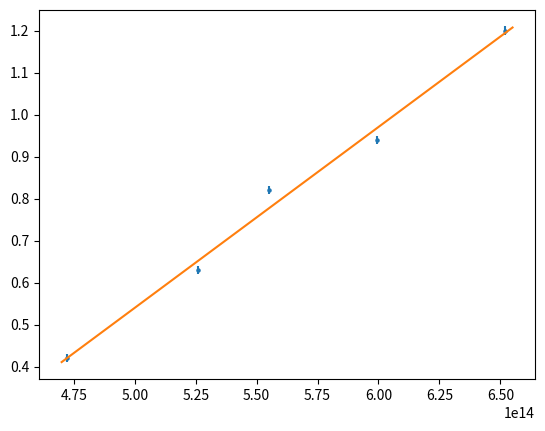

This figure's Python source:
import numpy as np
import matplotlib.pyplot as plt
from scipy.optimize import curve_fit

e = 1.6e-19
c = 299792458.

#note x is frequency
def stoppingPotential(x, h, phi):
    return (h/e)*x - phi

wavelengthData = np.array([635, 570, 540, 500, 460])
stoppingPotentialData, potentialUncertainty = np.array([-0.42, -0.63, -0.82, -0.94, -1.20]), 0.01

params, covar = curve_fit(stoppingPotential, c*(10**9)/wavelengthData, np.absolute(stoppingPotentialData), sigma=np.full(len(stoppingPotentialData), potentialUncertainty))
standardDeviations = np.sqrt(np.diag(covar))

print("h: "+str(params[0]) + " +/- "+ str(standardDeviations[0]))
print("work function: "+str(params[1]) + " +/- "+ str(standardDeviations[1]) + " eV")

plt.scatter(c*(10**9)/wavelengthData, np.absolute(stoppingPotentialData), s=5)
plt.errorbar(c*(10**9)/wavelengthData, np.absolute(stoppingPotentialData), potentialUncertainty, linestyle='')

xFit = np.linspace(4.70e14,6.55e14, 10000)
yFit = (params[0]/e)*xFit - params[1]

plt.plot(xFit, yFit, label='Regression curve')
# plt.legend(loc='top left')

plt.show()
